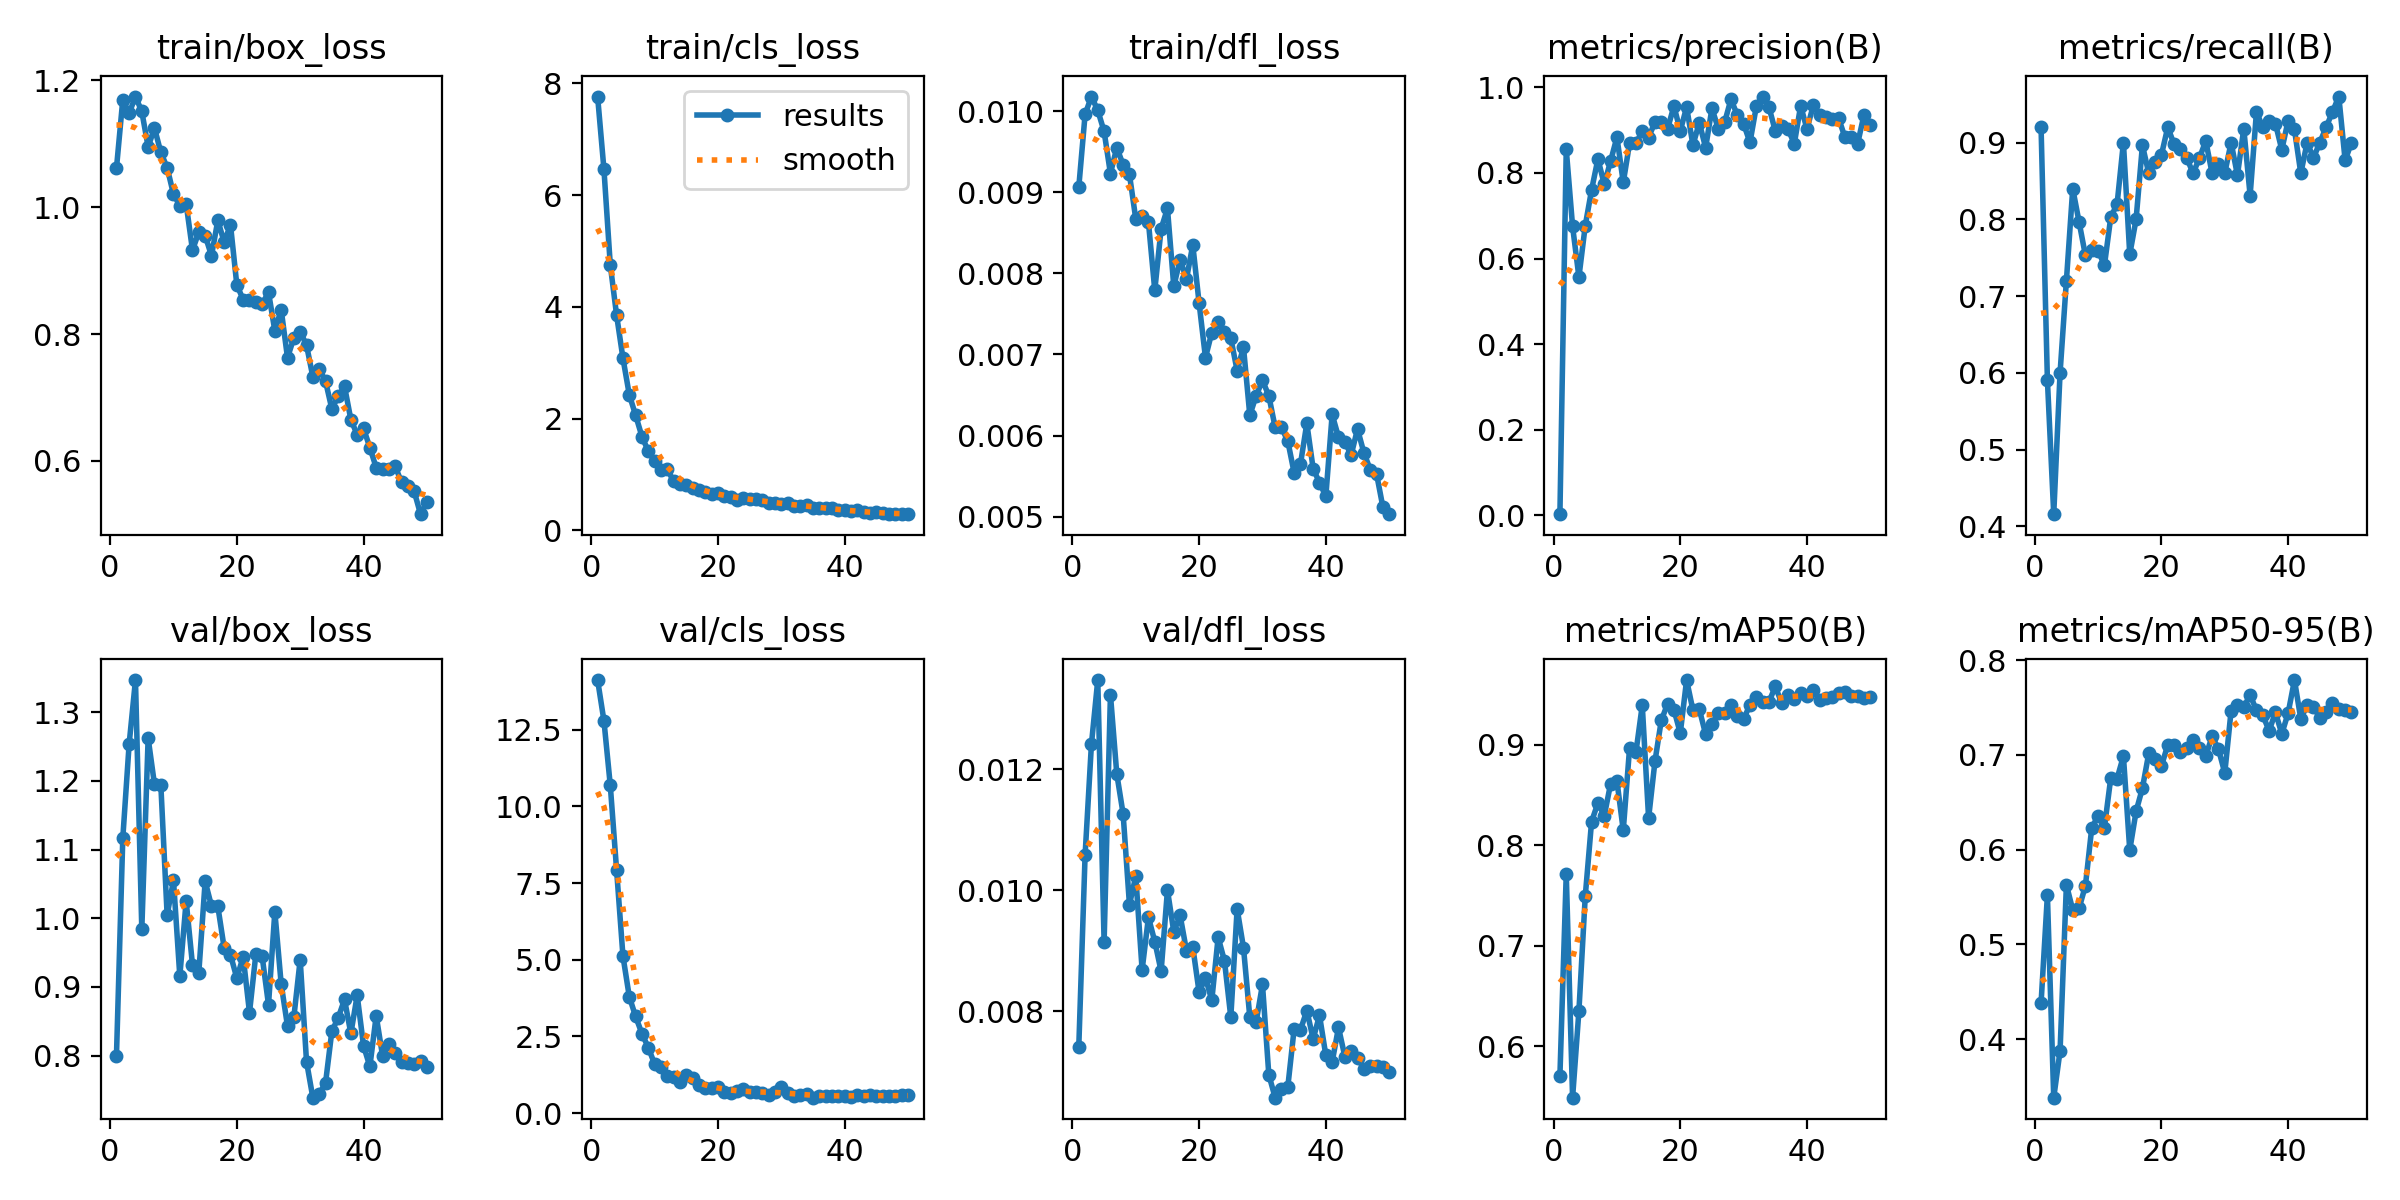

The data file committed next to this chart (first rows):
epoch, time, train/box_loss, train/cls_loss, train/dfl_loss, metrics/precision(B), metrics/recall(B), metrics/mAP50(B), metrics/mAP50-95(B), val/box_loss, val/cls_loss, val/dfl_loss, lr/pg0, lr/pg1, lr/pg2
1, 15.4, 1.061, 7.766, 0.00906, 0.00256, 0.92, 0.5707, 0.4379, 0.8001, 14.12, 0.0074, 0.0006471, 0.0006471, 0.0006471
2, 29.16, 1.17, 6.461, 0.00996, 0.8552, 0.5906, 0.7714, 0.5519, 1.117, 12.79, 0.01058, 0.001288, 0.001288, 0.001288
3, 43.65, 1.148, 4.751, 0.01018, 0.6752, 0.4158, 0.549, 0.3381, 1.254, 10.69, 0.01241, 0.001902, 0.001902, 0.001902
4, 57.4, 1.174, 3.849, 0.01001, 0.5568, 0.6, 0.6354, 0.3876, 1.347, 7.919, 0.01347, 0.001881, 0.001881, 0.001881
5, 71.65, 1.151, 3.081, 0.00975, 0.6769, 0.72, 0.7493, 0.5629, 0.9837, 5.12, 0.00914, 0.001842, 0.001842, 0.001842
6, 86.09, 1.095, 2.428, 0.00923, 0.7607, 0.84, 0.8236, 0.5362, 1.262, 3.798, 0.01323, 0.001802, 0.001802, 0.001802
7, 99.92, 1.125, 2.06, 0.00955, 0.8327, 0.7965, 0.842, 0.538, 1.195, 3.152, 0.01192, 0.001762, 0.001762, 0.001762
8, 113.8, 1.086, 1.679, 0.00934, 0.7739, 0.753, 0.8291, 0.5617, 1.194, 2.59, 0.01126, 0.001723, 0.001723, 0.001723
9, 126.9, 1.062, 1.416, 0.00922, 0.8278, 0.76, 0.8611, 0.6228, 1.004, 2.138, 0.00976, 0.001683, 0.001683, 0.001683
10, 140.8, 1.02, 1.243, 0.00867, 0.8836, 0.7593, 0.864, 0.6355, 1.055, 1.597, 0.01023, 0.001644, 0.001644, 0.001644
11, 154.5, 1.002, 1.081, 0.00871, 0.7779, 0.74, 0.8148, 0.6232, 0.9157, 1.498, 0.00868, 0.001604, 0.001604, 0.001604
12, 168, 1.005, 1.095, 0.00863, 0.8699, 0.8026, 0.8971, 0.6755, 1.025, 1.211, 0.00955, 0.001564, 0.001564, 0.001564
13, 182.3, 0.9323, 0.8781, 0.00779, 0.8693, 0.82, 0.8925, 0.675, 0.9321, 1.184, 0.00915, 0.001525, 0.001525, 0.001525
14, 196.2, 0.9606, 0.8377, 0.00855, 0.8977, 0.9, 0.9392, 0.6986, 0.9209, 1.029, 0.00866, 0.001485, 0.001485, 0.001485
15, 210.6, 0.9552, 0.8037, 0.0088, 0.8829, 0.7543, 0.8271, 0.5994, 1.054, 1.228, 0.01, 0.001446, 0.001446, 0.001446
16, 224.5, 0.9235, 0.7552, 0.00784, 0.919, 0.8, 0.8833, 0.6403, 1.018, 1.143, 0.00931, 0.001406, 0.001406, 0.001406
17, 238.4, 0.9791, 0.7231, 0.00817, 0.9181, 0.8965, 0.9241, 0.6648, 1.017, 0.9064, 0.00958, 0.001366, 0.001366, 0.001366
18, 252.2, 0.945, 0.6833, 0.00793, 0.9036, 0.86, 0.9407, 0.7015, 0.9568, 0.8278, 0.009, 0.001327, 0.001327, 0.001327
19, 266.9, 0.972, 0.6457, 0.00835, 0.9563, 0.8743, 0.9348, 0.696, 0.9466, 0.8123, 0.00906, 0.001287, 0.001287, 0.001287
20, 280.8, 0.8774, 0.6618, 0.00763, 0.8984, 0.884, 0.9115, 0.6882, 0.9127, 0.8636, 0.00831, 0.001248, 0.001248, 0.001248
21, 294, 0.8544, 0.6084, 0.00696, 0.954, 0.92, 0.9643, 0.7103, 0.944, 0.6818, 0.00855, 0.001208, 0.001208, 0.001208
22, 307.4, 0.8544, 0.592, 0.00727, 0.8651, 0.8977, 0.9343, 0.7099, 0.8626, 0.6681, 0.00818, 0.001168, 0.001168, 0.001168
23, 320.5, 0.8501, 0.5495, 0.0074, 0.9177, 0.8917, 0.9354, 0.7032, 0.9474, 0.7085, 0.00922, 0.001129, 0.001129, 0.001129
24, 334.6, 0.847, 0.5849, 0.00728, 0.8593, 0.88, 0.9103, 0.7067, 0.9443, 0.7799, 0.00883, 0.001089, 0.001089, 0.001089
25, 348.4, 0.8661, 0.5703, 0.0072, 0.9509, 0.86, 0.9206, 0.7157, 0.8741, 0.6886, 0.0079, 0.00105, 0.00105, 0.00105
26, 362.9, 0.805, 0.5591, 0.0068, 0.9035, 0.88, 0.9314, 0.7071, 1.009, 0.6925, 0.00969, 0.00101, 0.00101, 0.00101
27, 377.1, 0.8386, 0.536, 0.00709, 0.9185, 0.9021, 0.9311, 0.6985, 0.9043, 0.6407, 0.00905, 0.0009704, 0.0009704, 0.0009704
28, 390.8, 0.7626, 0.4863, 0.00625, 0.9722, 0.86, 0.9398, 0.7197, 0.8429, 0.6032, 0.0079, 0.0009308, 0.0009308, 0.0009308
29, 405.1, 0.794, 0.4886, 0.00649, 0.9356, 0.8722, 0.9289, 0.7061, 0.8558, 0.6925, 0.00782, 0.0008912, 0.0008912, 0.0008912
30, 419.3, 0.8038, 0.4684, 0.00668, 0.9149, 0.8604, 0.9255, 0.6808, 0.9395, 0.8665, 0.00844, 0.0008516, 0.0008516, 0.0008516
31, 433.1, 0.7825, 0.4883, 0.00649, 0.8713, 0.9, 0.9395, 0.7466, 0.7914, 0.6466, 0.00695, 0.000812, 0.000812, 0.000812
32, 446.9, 0.7326, 0.444, 0.0061, 0.9554, 0.8575, 0.9473, 0.7529, 0.7388, 0.574, 0.00657, 0.0007724, 0.0007724, 0.0007724
33, 460.1, 0.745, 0.4437, 0.0061, 0.9787, 0.9183, 0.9422, 0.7501, 0.7443, 0.5916, 0.00671, 0.0007328, 0.0007328, 0.0007328
34, 473.3, 0.7257, 0.4628, 0.00593, 0.9541, 0.831, 0.9425, 0.7633, 0.76, 0.618, 0.00675, 0.0006932, 0.0006932, 0.0006932
35, 487.4, 0.6818, 0.406, 0.00554, 0.8979, 0.94, 0.9579, 0.7468, 0.8355, 0.504, 0.00771, 0.0006536, 0.0006536, 0.0006536
36, 501.1, 0.7019, 0.4024, 0.00565, 0.9109, 0.92, 0.9415, 0.7418, 0.8549, 0.5711, 0.00769, 0.000614, 0.000614, 0.000614
37, 514.8, 0.7176, 0.4021, 0.00615, 0.9028, 0.9288, 0.9491, 0.7253, 0.8817, 0.5619, 0.00801, 0.0005744, 0.0005744, 0.0005744
38, 528.6, 0.665, 0.3925, 0.00559, 0.8685, 0.9247, 0.9453, 0.7448, 0.8322, 0.5642, 0.00754, 0.0005348, 0.0005348, 0.0005348
39, 542.5, 0.6414, 0.367, 0.00542, 0.957, 0.8907, 0.9514, 0.7221, 0.8877, 0.555, 0.00793, 0.0004952, 0.0004952, 0.0004952
40, 556.3, 0.6513, 0.3636, 0.00525, 0.9028, 0.9286, 0.9486, 0.744, 0.8144, 0.5622, 0.00727, 0.0004556, 0.0004556, 0.0004556
41, 572.7, 0.621, 0.3382, 0.00626, 0.9582, 0.9171, 0.9543, 0.7789, 0.7842, 0.5289, 0.00716, 0.000416, 0.000416, 0.000416
42, 586.7, 0.5894, 0.3558, 0.00598, 0.9348, 0.86, 0.9448, 0.7378, 0.8579, 0.5953, 0.00773, 0.0003764, 0.0003764, 0.0003764
43, 602.1, 0.5873, 0.3307, 0.00592, 0.9298, 0.9, 0.9467, 0.7524, 0.7999, 0.5696, 0.00725, 0.0003368, 0.0003368, 0.0003368
44, 614.7, 0.5871, 0.3065, 0.00576, 0.9267, 0.88, 0.9473, 0.7509, 0.8172, 0.5804, 0.00734, 0.0002972, 0.0002972, 0.0002972
45, 626.3, 0.5916, 0.3289, 0.00608, 0.9278, 0.9, 0.9512, 0.7389, 0.8043, 0.5742, 0.00723, 0.0002576, 0.0002576, 0.0002576
46, 639.4, 0.566, 0.3031, 0.00579, 0.8831, 0.92, 0.9523, 0.7447, 0.7901, 0.5487, 0.00705, 0.000218, 0.000218, 0.000218
47, 652.7, 0.5611, 0.2993, 0.00558, 0.8842, 0.94, 0.9484, 0.7546, 0.7898, 0.5548, 0.0071, 0.0001784, 0.0001784, 0.0001784
48, 666.3, 0.5519, 0.2975, 0.00553, 0.8687, 0.96, 0.9484, 0.7481, 0.7877, 0.563, 0.0071, 0.0001388, 0.0001388, 0.0001388
49, 679.9, 0.516, 0.2938, 0.00512, 0.9359, 0.8769, 0.9463, 0.747, 0.7925, 0.5767, 0.00708, 9.92e-05, 9.92e-05, 9.92e-05
50, 693.4, 0.5353, 0.2899, 0.00503, 0.9112, 0.9, 0.9472, 0.7453, 0.783, 0.5884, 0.007, 5.96e-05, 5.96e-05, 5.96e-05
